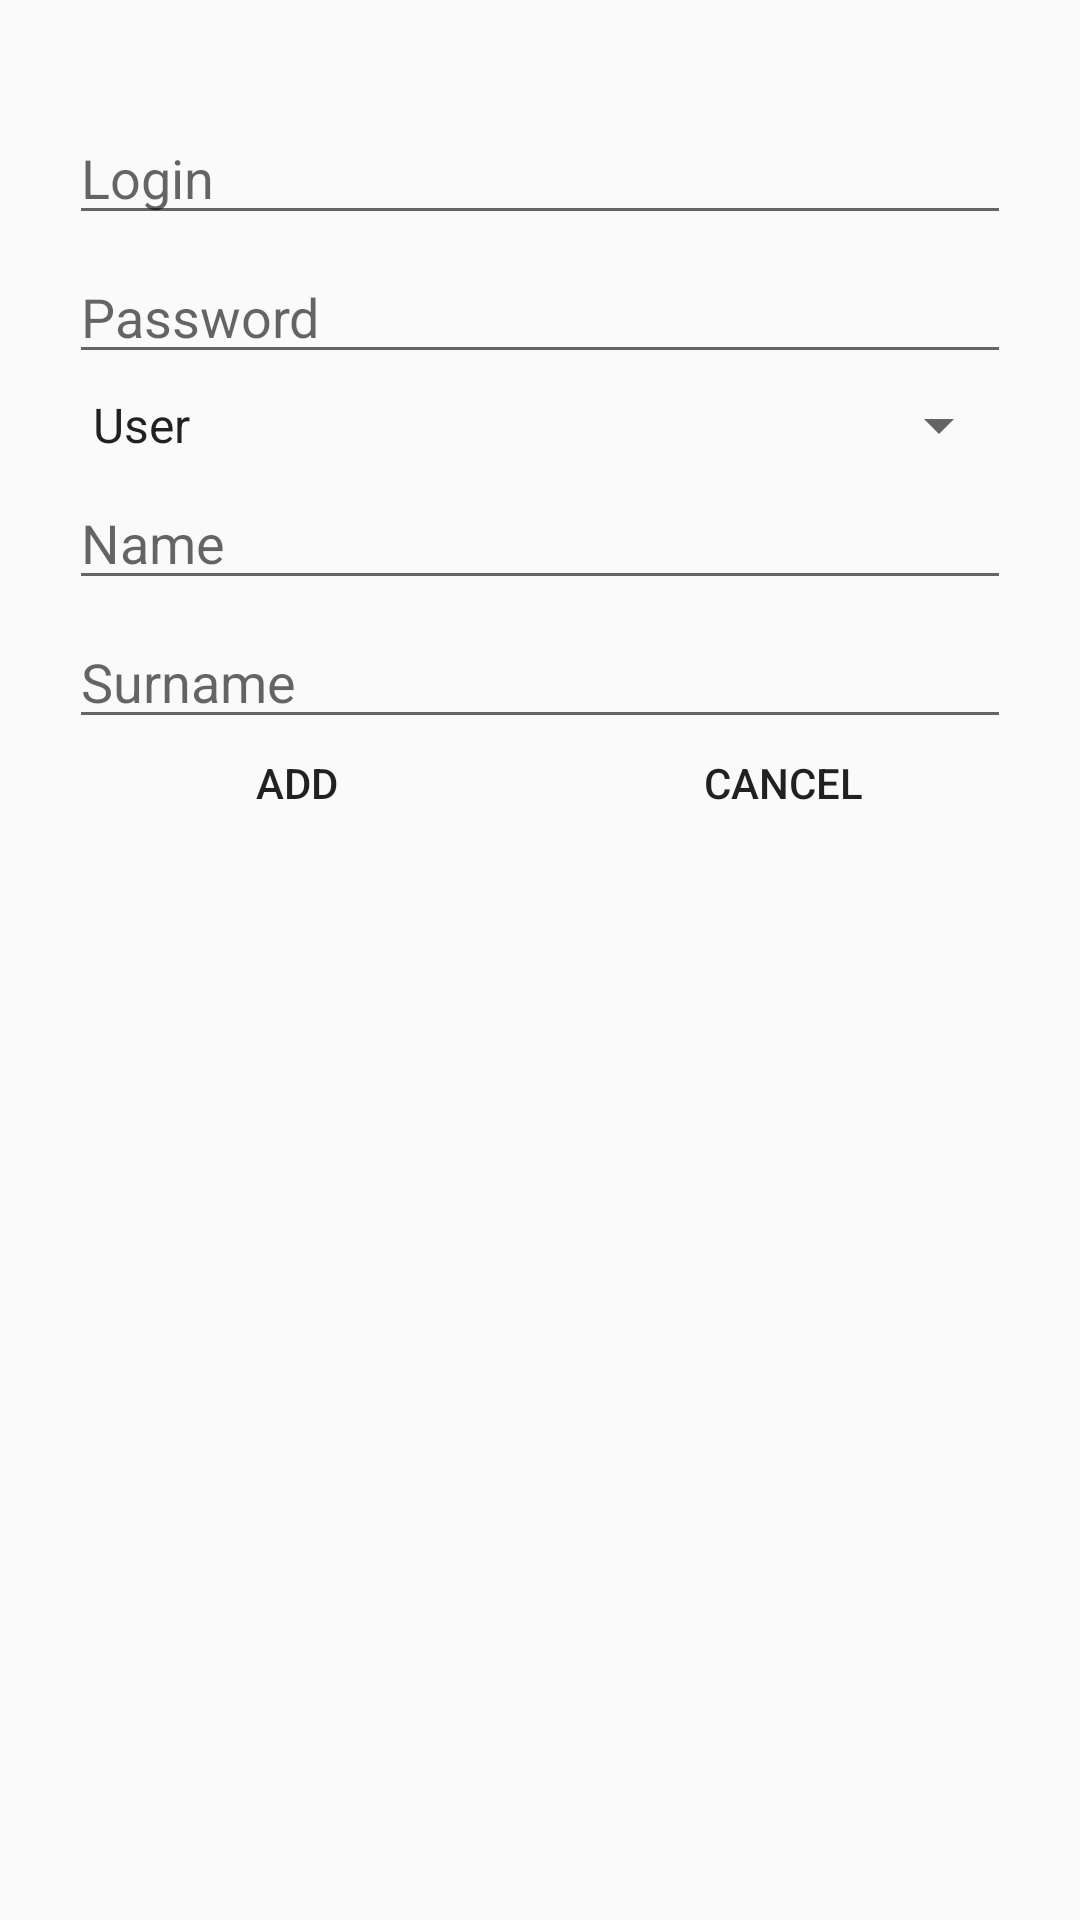

Layout XML and referenced resources for this Android screen:
<!-- AndroidManifest.xml: application theme AppTheme -->
<!-- res/layout/activity_add_user.xml -->
<?xml version="1.0" encoding="utf-8"?>
<android.support.constraint.ConstraintLayout xmlns:android="http://schemas.android.com/apk/res/android"
    android:layout_width="match_parent"
    android:layout_height="match_parent"
    xmlns:app="http://schemas.android.com/apk/res-auto">

    <android.support.constraint.Guideline
        android:layout_width="wrap_content"
        android:layout_height="wrap_content"
        android:id="@+id/gdl_add_hor"
        app:layout_constraintGuide_percent="0.05"
        android:orientation="horizontal" />

    <android.support.constraint.Guideline
        android:layout_width="wrap_content"
        android:layout_height="wrap_content"
        android:id="@+id/gdl_add_ver_1"
        app:layout_constraintGuide_percent="0.05"
        android:orientation="vertical" />

    <android.support.constraint.Guideline
        android:layout_width="wrap_content"
        android:layout_height="wrap_content"
        android:id="@+id/gdl_add_ver_2"
        app:layout_constraintGuide_percent="0.95"
        android:orientation="vertical" />


    <EditText
        android:id="@+id/edt_add_login"
        android:layout_width="0dp"
        android:layout_height="wrap_content"
        app:layout_constraintTop_toTopOf="@id/gdl_add_hor"
        app:layout_constraintLeft_toLeftOf="@id/gdl_add_ver_1"
        app:layout_constraintRight_toRightOf="@id/gdl_add_ver_2"
        android:hint="Login"
        android:layout_margin="5dp"
        />
    <EditText
        android:id="@+id/edt_add_pwd"
        android:layout_width="0dp"
        android:layout_height="wrap_content"
        app:layout_constraintRight_toRightOf="@id/gdl_add_ver_2"
        app:layout_constraintLeft_toLeftOf="@id/gdl_add_ver_1"
        app:layout_constraintTop_toBottomOf="@id/edt_add_login"
        android:inputType="textPassword"
        android:hint="Password"
        android:layout_margin="5dp"
        />

    <Spinner
        android:id="@+id/spinner_add_role"
        android:layout_width="0dp"
        android:layout_height="wrap_content"
        android:entries="@array/ROLES"
        app:layout_constraintTop_toBottomOf="@id/edt_add_pwd"
        app:layout_constraintRight_toRightOf="@id/gdl_add_ver_2"
        app:layout_constraintLeft_toLeftOf="@id/gdl_add_ver_1"
        android:layout_margin="5dp"

        />

    <EditText
        android:id="@+id/edt_add_name"
        android:hint="Name"
        android:layout_width="0dp"
        android:layout_height="wrap_content"
        android:inputType="textPassword"
        app:layout_constraintRight_toRightOf="@id/gdl_add_ver_2"
        app:layout_constraintLeft_toLeftOf="@id/gdl_add_ver_1"
        app:layout_constraintTop_toBottomOf="@id/spinner_add_role"
        android:layout_margin="5dp"/>
    <EditText
        android:id="@+id/edt_add_surname"
        android:hint="Surname"
        android:layout_width="0dp"
        android:layout_height="wrap_content"
        android:inputType="textPassword"
        app:layout_constraintRight_toRightOf="@id/gdl_add_ver_2"
        app:layout_constraintLeft_toLeftOf="@id/gdl_add_ver_1"
        app:layout_constraintTop_toBottomOf="@id/edt_add_name"
        android:layout_margin="5dp"/>

    <Button
        android:id="@+id/btn_add_reg"
        android:layout_width="0dp"
        android:layout_height="wrap_content"
        android:text="Add"
        app:layout_constraintTop_toBottomOf="@id/edt_add_surname"
        app:layout_constraintRight_toLeftOf="@+id/btn_add_cancel"
        app:layout_constraintLeft_toLeftOf="@id/gdl_add_ver_1"
        android:onClick="add_add"
        android:layout_margin="5dp"
        android:background="@drawable/custom_btn"
        android:minHeight="0dp"
        />
    <Button
        android:text="Cancel"
        android:id="@+id/btn_add_cancel"
        android:layout_width="0dp"
        android:layout_height="wrap_content"
        app:layout_constraintTop_toBottomOf="@id/edt_add_surname"
        app:layout_constraintRight_toRightOf="@id/gdl_add_ver_2"
        app:layout_constraintLeft_toRightOf="@id/btn_add_reg"
        android:onClick="add_cancel"
        android:layout_margin="5dp"
        android:background="@drawable/custom_btn"
        android:minHeight="0dp"
        />
</android.support.constraint.ConstraintLayout>
<!-- resources referenced by this layout -->
<resources>
  <string-array name="ROLES">
          <item>User</item>
          <item>Manager</item>
          <item>Logistics</item>
          <item>Worker</item>
      </string-array>
  <!-- drawable custom_btn (drawable) -->
  <?xml version="1.0" encoding="utf-8"?>
  <selector xmlns:android="http://schemas.android.com/apk/res/android">
      <item android:drawable="@drawable/custbtn"
          android:state_pressed="true" />
      <item android:drawable="@drawable/custbtn"
          android:state_focused="true" />
      <item android:drawable="@drawable/custbtn" />
  </selector>
  <style name="AppTheme" parent="Theme.AppCompat.Light.DarkActionBar">
          
          <item name="colorPrimary">@color/primary</item>
          <item name="colorPrimaryDark">@color/primary_dark</item>
          <item name="colorAccent">@color/accent</item>
          
          
      </style>
  <color name="primary">#F44336</color>
  <color name="primary_dark">#D32F2F</color>
  <color name="accent">#607D8B</color>
</resources>
